Run: headless pygame with SDL's dummy video driver; simulated clock (each Clock.tick advances the game by its frame time, no real sleeping); random seed 0; keys injected as events and as key.get_pressed() state; mouse plan: one left click at the window centre at the start of phase 2, then a move to the lower-right quarter at the start of phase 3.
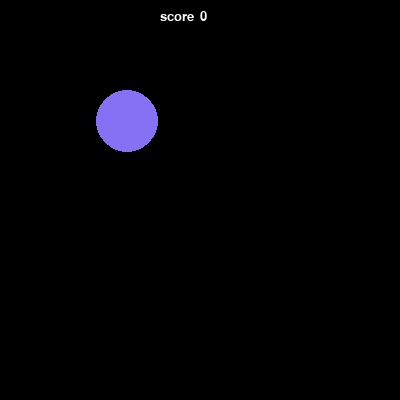
Frame 1 of 4 · flips 1–60 · no input
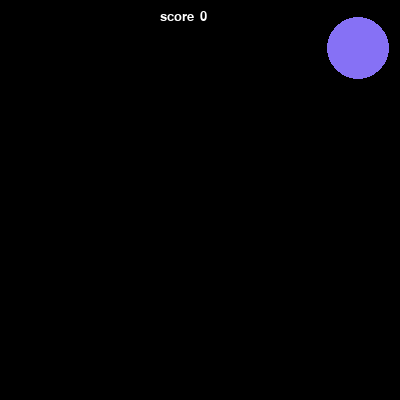
Frame 2 of 4 · flips 61–180 · clicked the window centre · tapped SPACE, RETURN · held RIGHT (→), D
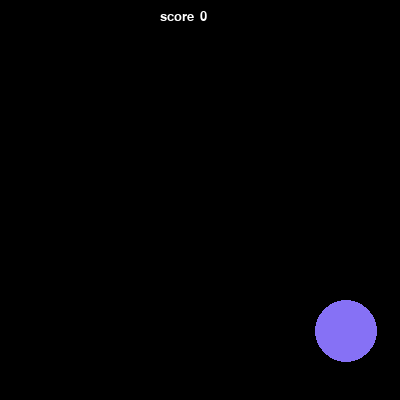
Frame 3 of 4 · flips 181–300 · moved the mouse to the lower-right quarter · held DOWN (↓), S
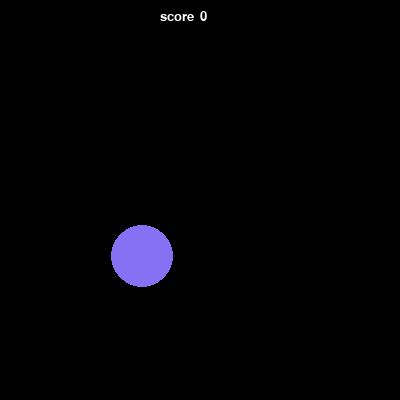
Frame 4 of 4 · flips 301–420 · held LEFT (←), A, UP (↑), W

The pygame program that drew these frames:

# инициализация экрана, настройка частоты обновления, подключение библиотек
import pygame
from random import randint

pygame.init()

FPS = 25
screen = pygame.display.set_mode((400, 400))

# явное перечисление используемых цветов, присваивание им соответствующих названий
RED = (255, 0, 0)
BLUE = (0, 0, 255)
YELLOW = (255, 255, 0)
GREEN = (0, 255, 0)
MAGENTA = (255, 0, 255)
CYAN = (0, 255, 255)
BLACK = (0, 0, 0)

# создаем массив цветов, чтобы можно было рандомно их генерировать через их номера в массиве
COLORS = [RED, BLUE, YELLOW, GREEN, MAGENTA, CYAN]

global score
score = 0


def new_ball():
    global x, y, r, color, speedX, speedY, existence
    existence = 1
    x = randint(50, 350)
    y = randint(50, 350)
    r = randint(30, 50)
    speedX = randint(-10, 10)
    speedY = randint(-10, 10)
    color = (randint(10, 255), randint(10, 255), randint(10, 255))
    pygame.draw.circle(screen, color, (x, y), r)


clock = pygame.time.Clock()
finished = False
new_ball()
while not finished:
    clock.tick(FPS)
    for event in pygame.event.get():
        if event.type == pygame.QUIT:
            finished = True
        elif event.type == pygame.MOUSEBUTTONDOWN:
            (shootX, shootY) = event.pos
            if ((x - shootX) ** 2 + (y - shootY) ** 2 <= r ** 2):
                existence = 0
                score = score + 1
    if existence == 0:
        screen.fill(BLACK)
        new_ball()
    else:
        screen.fill(BLACK)
        if x > 400 - r:
            speedX = randint(-10, 0)
        elif x < r:
            speedX = randint(0, 10)
        if y > 400 - r:
            speedY = randint(-10, 0)
        elif y < r:
            speedY = randint(0, 10)

        x = x + speedX
        y = y + speedY
        pygame.draw.circle(screen, color, (x, y), r)

    font = pygame.font.Font(None, 20)
    text1 = font.render("score", True, [255, 255, 255])
    text1pos = (160, 10)
    text2 = font.render(str(score), True, [255, 255, 255])
    text2pos = (200, 10)
    screen.blit(text1, text1pos)
    screen.blit(text2, text2pos)

    pygame.display.update()

pygame.quit()
